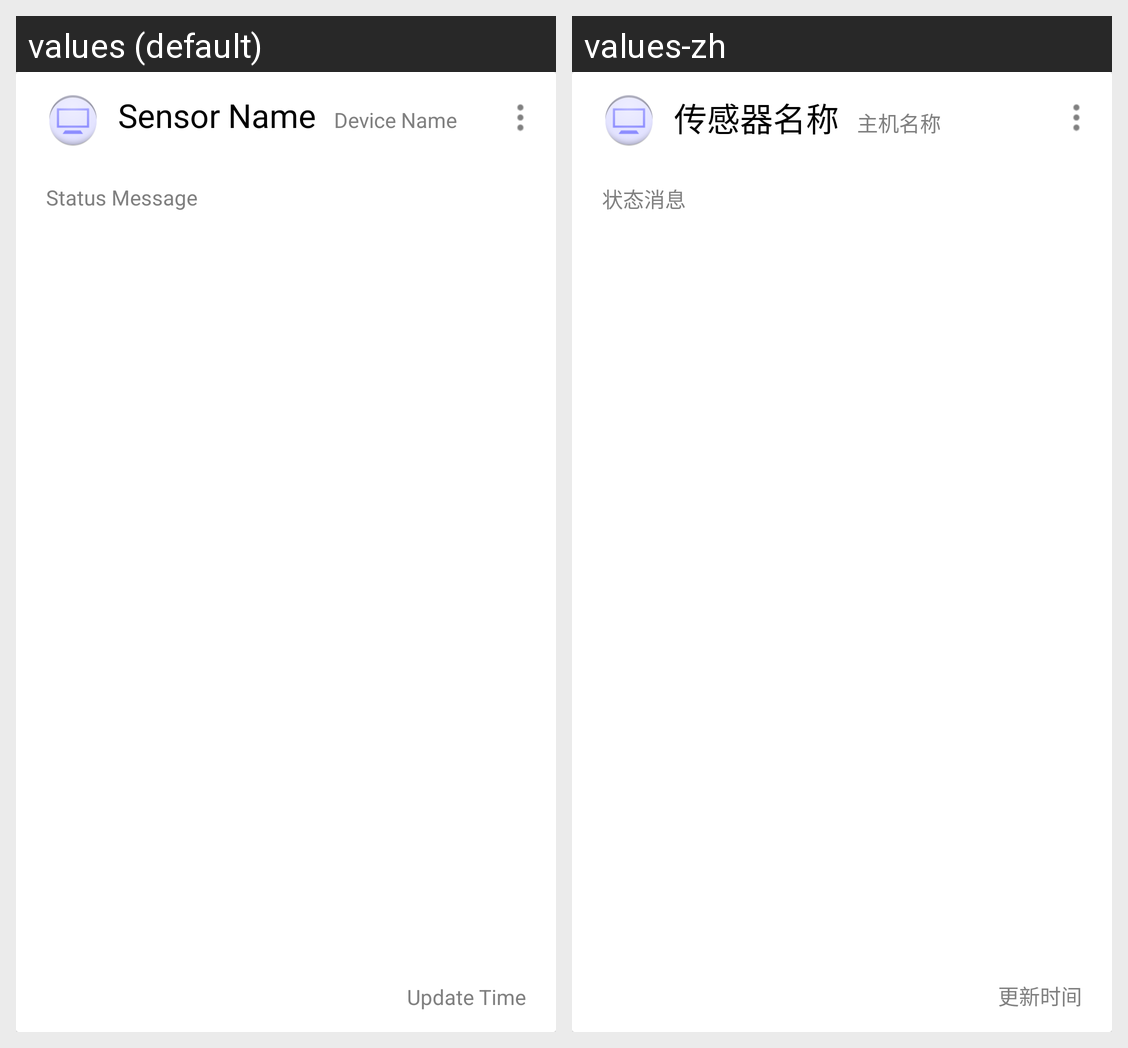

Translations of the strings shown on this Android screen, per locale in the grid:
Android screen res/layout/listitem_sensor_info_detail.xml rendered under 2 locales, left to right: values (default), values-zh. Device: Nexus 5 (rendered at 1080×1920; each locale shown at half size, 540×960, under a caption strip naming it); theme AppTheme.
Strings drawn on this screen, with the default value and each locale's value (text and hints the layout hard-codes, and strings that could not be matched under every locale, appear in the picture but are not listed):

def_sensor_name
  values: Sensor Name
  values-zh: 传感器名称

def_device_name
  values: Device Name
  values-zh: 主机名称

def_status_msg
  values: Status Message
  values-zh: 状态消息

def_update_time
  values: Update Time
  values-zh: 更新时间
